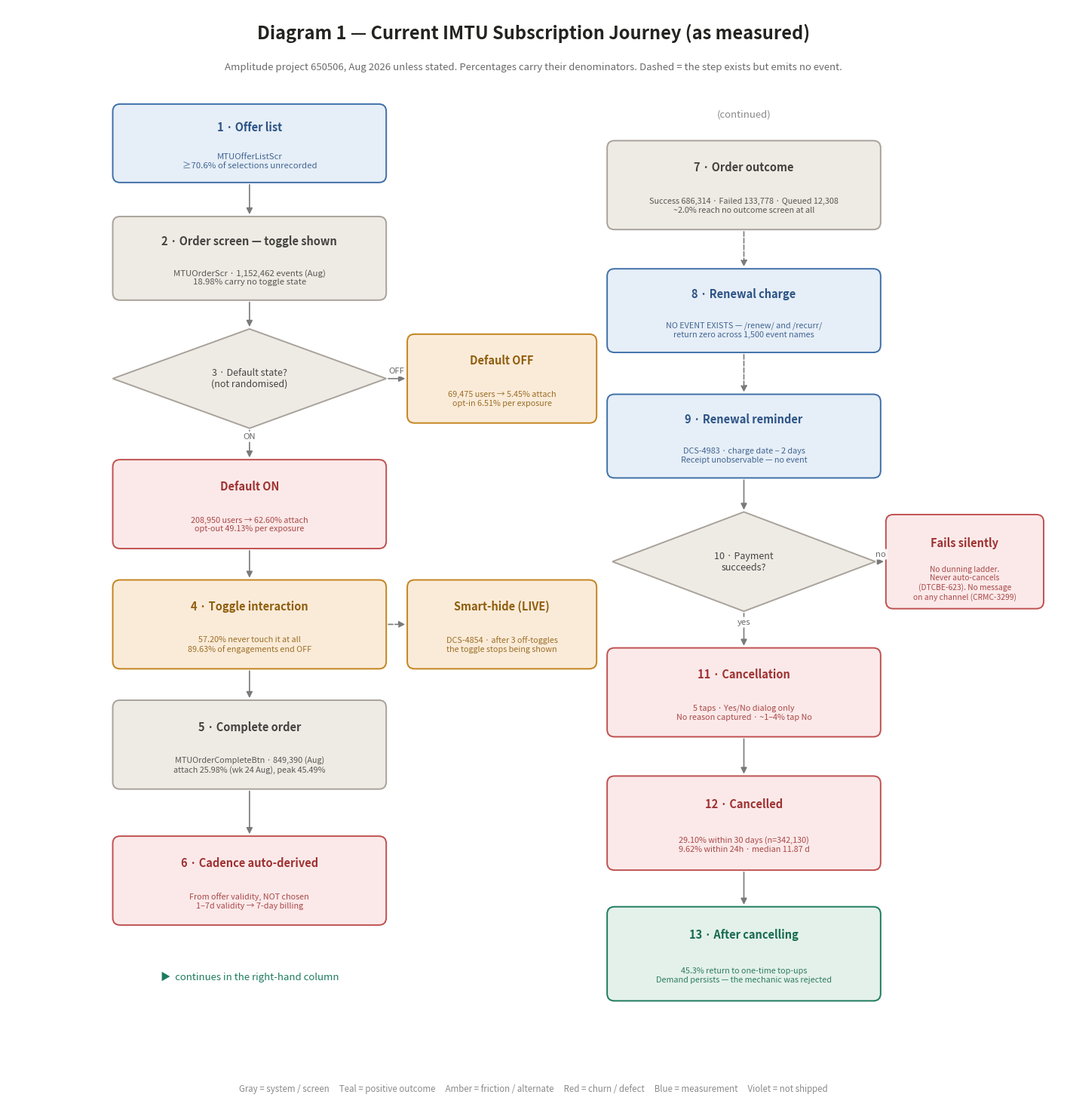
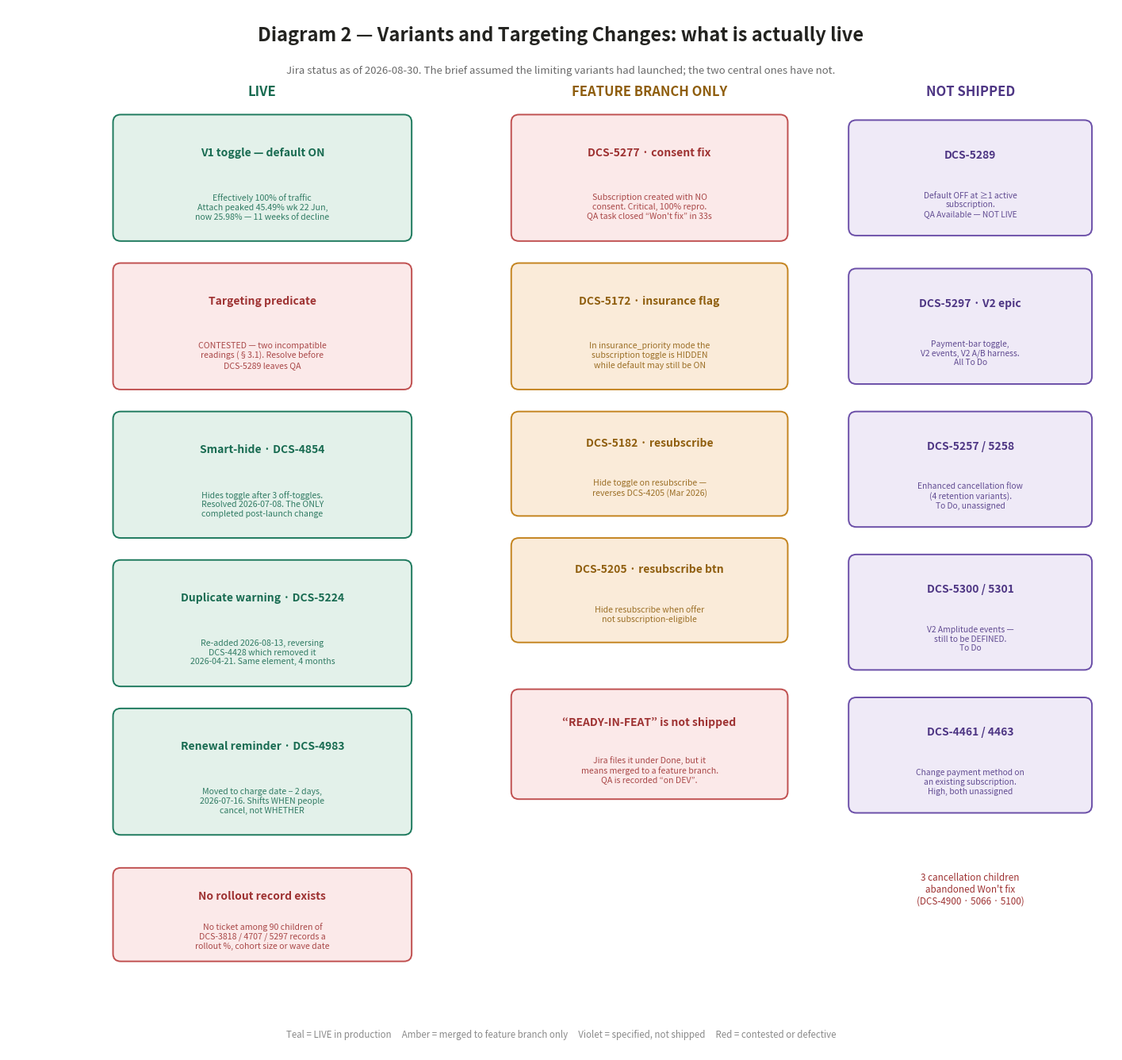
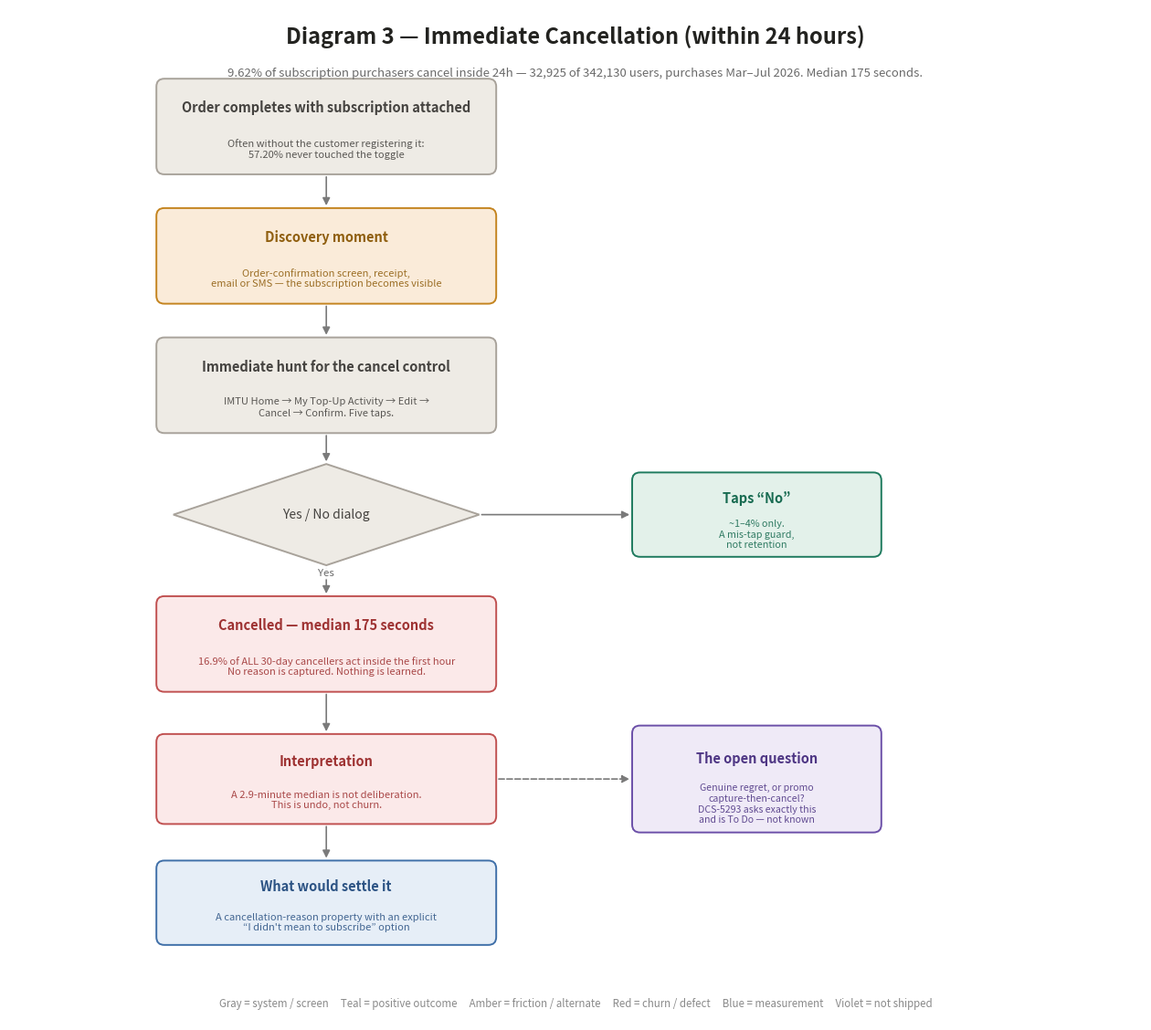
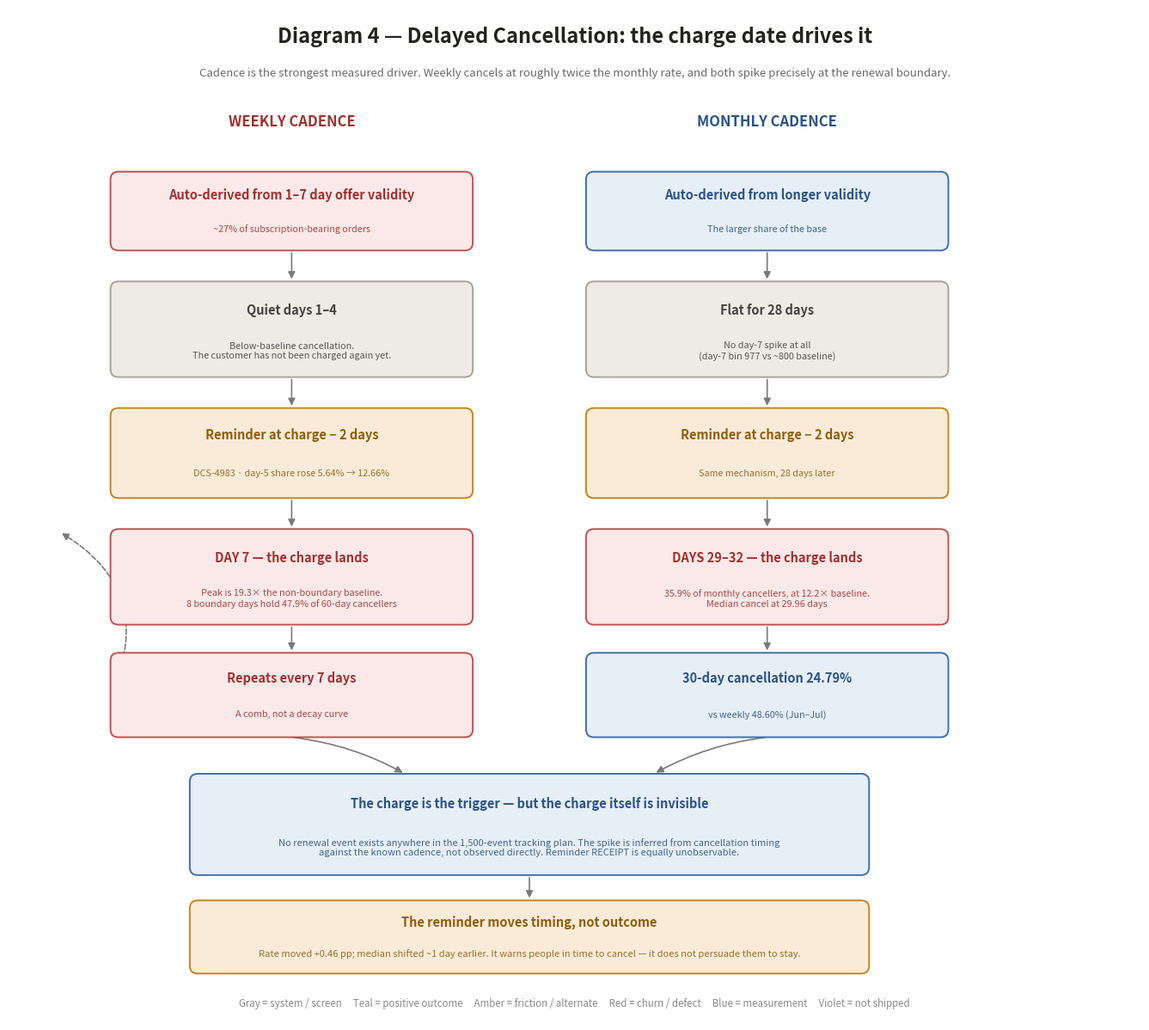
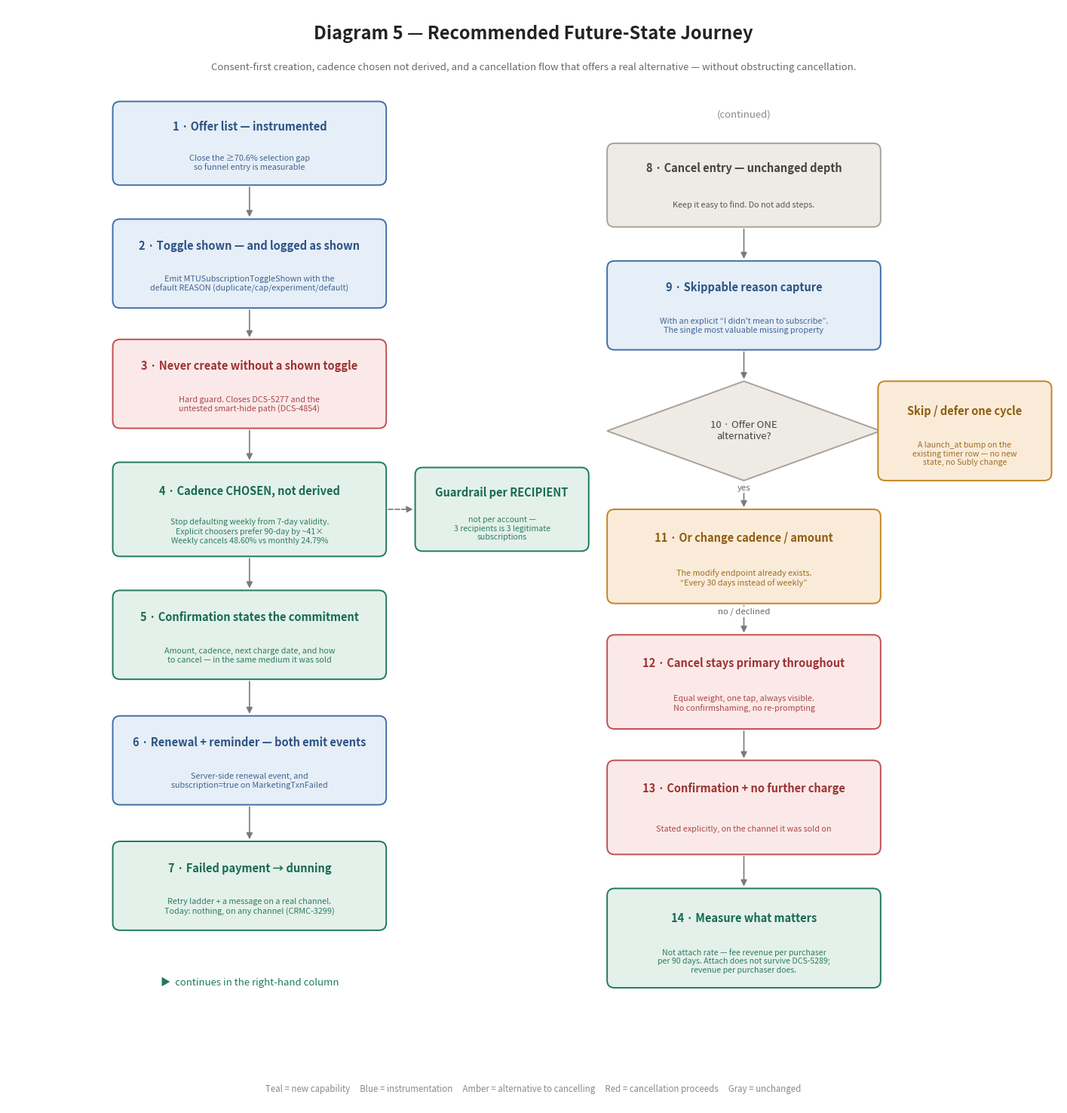

The matplotlib source for these figures, in order:
#!/usr/bin/env python3
"""
Five flowcharts for the IMTU subscription journey investigation.

  1. imtu_journey_1_current.png      — the current end-to-end journey
  2. imtu_journey_2_variants.png     — every variant, and what is actually live
  3. imtu_journey_3_immediate.png    — immediate cancellation (<=24h)
  4. imtu_journey_4_delayed.png      — delayed cancellation, by cadence
  5. imtu_journey_5_future.png       — recommended future state

Every figure on these charts is traceable to Amplitude project 650506 or to a
Jira key, and is carried in the accompanying report. Numbers reflect the
adversarially-verified evidence base of 2026-08-30 — notably 30-day cancellation
at 29.10% (not the 12.7% previously in circulation, which was right-censored).

Visual language matches generate_subscription_flow_diagrams.py.
"""

import matplotlib
matplotlib.use("Agg")
import matplotlib.pyplot as plt
from matplotlib.patches import FancyBboxPatch, Polygon, FancyArrowPatch

GRAY = dict(fill="#EEEBE5", edge="#A8A29A", text="#454340")
TEAL = dict(fill="#E3F1EA", edge="#1E7A5E", text="#186B51")
AMBER = dict(fill="#FAEBD9", edge="#C4841F", text="#8F5E0E")
RED = dict(fill="#FBE9E9", edge="#C05050", text="#9E3232")
BLUE = dict(fill="#E6EEF7", edge="#3F6FA8", text="#2C5384")
VIOLET = dict(fill="#EFEAF7", edge="#6B4FA8", text="#4E3684")
ARROW = "#7A7A7A"


def box(ax, cx, cy, w, h, title, sub=None, style=GRAY, ts=10.5, ss=8.2):
    ax.add_patch(FancyBboxPatch(
        (cx - w / 2, cy - h / 2), w, h,
        boxstyle="round,pad=0,rounding_size=0.14",
        linewidth=1.4, facecolor=style["fill"], edgecolor=style["edge"], zorder=2))
    if sub:
        ax.text(cx, cy + h * 0.20, title, ha="center", va="center",
                fontsize=ts, fontweight="bold", color=style["text"], zorder=3)
        ax.text(cx, cy - h * 0.23, sub, ha="center", va="center",
                fontsize=ss, color=style["text"], alpha=0.88, zorder=3)
    else:
        ax.text(cx, cy, title, ha="center", va="center",
                fontsize=ts, fontweight="bold", color=style["text"], zorder=3)


def diamond(ax, cx, cy, w, h, label, size=9.5, style=GRAY):
    ax.add_patch(Polygon(
        [(cx, cy + h / 2), (cx + w / 2, cy), (cx, cy - h / 2), (cx - w / 2, cy)],
        closed=True, linewidth=1.4,
        facecolor=style["fill"], edgecolor=style["edge"], zorder=2))
    ax.text(cx, cy, label, ha="center", va="center",
            fontsize=size, color=style["text"], zorder=3)


def arrow(ax, p0, p1, label=None, lpos=0.5, ldx=0.0, ldy=0.14, dashed=False,
          lsize=8.2, rad=0.0, color=None):
    ax.add_patch(FancyArrowPatch(
        p0, p1, arrowstyle="-|>", mutation_scale=12,
        linewidth=1.2, color=color or ARROW, zorder=1,
        linestyle="--" if dashed else "-",
        connectionstyle=f"arc3,rad={rad}"))
    if label:
        mx = p0[0] + (p1[0] - p0[0]) * lpos + ldx
        my = p0[1] + (p1[1] - p0[1]) * lpos + ldy
        ax.text(mx, my, label, ha="center", va="center", fontsize=lsize,
                color="#6A6A6A", zorder=4,
                bbox=dict(boxstyle="round,pad=0.18", fc="white", ec="none", alpha=0.93))


def canvas(fig_w, h, title, subtitle, legend, xmax=20):
    fig, ax = plt.subplots(figsize=(fig_w, fig_w * h / xmax))
    ax.set_xlim(0, xmax)
    ax.set_ylim(0, h)
    ax.axis("off")
    ax.text(xmax / 2, h - 0.5, title, ha="center", va="center",
            fontsize=17, fontweight="bold", color="#232320")
    ax.text(xmax / 2, h - 1.15, subtitle, ha="center", va="center",
            fontsize=9.5, color="#6A6A6A")
    ax.text(xmax / 2, 0.32, legend, ha="center", va="center",
            fontsize=8.3, color="#8A8A8A")
    return fig, ax


def save(fig, path):
    fig.savefig(path, dpi=170, bbox_inches="tight", facecolor="white")
    plt.close(fig)
    print(f"  wrote {path}")


LEG_STD = ("Gray = system / screen     Teal = positive outcome     Amber = friction / alternate     "
           "Red = churn / defect     Blue = measurement     Violet = not shipped")


# ============================================================ 1. CURRENT ====
def current():
    H = 21
    fig, ax = canvas(18, H, "Diagram 1 — Current IMTU Subscription Journey (as measured)",
                     "Amplitude project 650506, Aug 2026 unless stated. Percentages carry their denominators. "
                     "Dashed = the step exists but emits no event.", LEG_STD)
    XA, XAB = 4.6, 9.4
    XB, XBB = 14.0, 18.2
    W, BW = 5.2, 3.2

    yA = [18.4, 16.2, 13.9, 11.5, 9.2, 6.9, 4.3]

    box(ax, XA, yA[0], W, 1.5, "1 · Offer list", "MTUOfferListScr\n≥70.6% of selections unrecorded", style=BLUE)

    box(ax, XA, yA[1], W, 1.6, "2 · Order screen — toggle shown",
        "MTUOrderScr · 1,152,462 events (Aug)\n18.98% carry no toggle state", style=GRAY)
    arrow(ax, (XA, yA[0] - 0.75), (XA, yA[1] + 0.8))

    diamond(ax, XA, yA[2], 5.2, 1.9, "3 · Default state?\n(not randomised)", size=9)
    arrow(ax, (XA, yA[1] - 0.8), (XA, yA[2] + 0.95))

    box(ax, XAB, yA[2], BW + 0.4, 1.7, "Default OFF",
        "69,475 users → 5.45% attach\nopt-in 6.51% per exposure", style=AMBER, ss=7.8)
    arrow(ax, (XA + 2.6, yA[2]), (XAB - 1.8, yA[2]), label="OFF")

    box(ax, XA, yA[3], W, 1.7, "Default ON",
        "208,950 users → 62.60% attach\nopt-out 49.13% per exposure", style=RED, ss=7.8)
    arrow(ax, (XA, yA[2] - 0.95), (XA, yA[3] + 0.85), label="ON")

    box(ax, XA, yA[4], W, 1.7, "4 · Toggle interaction",
        "57.20% never touch it at all\n89.63% of engagements end OFF", style=AMBER, ss=7.8)
    arrow(ax, (XA, yA[3] - 0.85), (XA, yA[4] + 0.85))

    box(ax, XAB, yA[4], BW + 0.4, 1.7, "Smart-hide (LIVE)",
        "DCS-4854 · after 3 off-toggles\nthe toggle stops being shown", style=AMBER, ss=7.8)
    arrow(ax, (XA + W / 2, yA[4]), (XAB - 1.8, yA[4]), dashed=True)

    box(ax, XA, yA[5], W, 1.7, "5 · Complete order",
        "MTUOrderCompleteBtn · 849,390 (Aug)\nattach 25.98% (wk 24 Aug), peak 45.49%", style=GRAY, ss=7.8)
    arrow(ax, (XA, yA[4] - 0.85), (XA, yA[5] + 0.85))

    box(ax, XA, yA[6], W, 1.7, "6 · Cadence auto-derived",
        "From offer validity, NOT chosen\n1–7d validity → 7-day billing", style=RED, ss=7.8)
    arrow(ax, (XA, yA[5] - 0.85), (XA, yA[6] + 0.85))

    ax.text(XA, 2.4, "▶  continues in the right-hand column", ha="center",
            fontsize=9.5, style="italic", color="#1E7A5E")

    # column B
    yB = [17.6, 15.2, 12.8, 10.4, 7.9, 5.4, 2.9]
    ax.text(XB, 18.9, "(continued)", ha="center", fontsize=9.5, style="italic", color="#8A8A8A")

    box(ax, XB, yB[0], W, 1.7, "7 · Order outcome",
        "Success 686,314 · Failed 133,778 · Queued 12,308\n~2.0% reach no outcome screen at all", style=GRAY, ss=7.8)

    box(ax, XB, yB[1], W, 1.6, "8 · Renewal charge",
        "NO EVENT EXISTS — /renew/ and /recurr/\nreturn zero across 1,500 event names", style=BLUE, ss=7.8)
    arrow(ax, (XB, yB[0] - 0.85), (XB, yB[1] + 0.8), dashed=True)

    box(ax, XB, yB[2], W, 1.6, "9 · Renewal reminder",
        "DCS-4983 · charge date − 2 days\nReceipt unobservable — no event", style=BLUE, ss=7.8)
    arrow(ax, (XB, yB[1] - 0.8), (XB, yB[2] + 0.8), dashed=True)

    diamond(ax, XB, yB[3], 5.0, 1.9, "10 · Payment\nsucceeds?", size=9)
    arrow(ax, (XB, yB[2] - 0.8), (XB, yB[3] + 0.95))

    box(ax, XBB, yB[3], BW - 0.2, 1.8, "Fails silently",
        "No dunning ladder.\nNever auto-cancels\n(DTCBE-623). No message\non any channel (CRMC-3299)", style=RED, ss=7.4)
    arrow(ax, (XB + 2.5, yB[3]), (XBB - 1.5, yB[3]), label="no")

    box(ax, XB, yB[4], W, 1.7, "11 · Cancellation",
        "5 taps · Yes/No dialog only\nNo reason captured · ~1–4% tap No", style=RED, ss=7.8)
    arrow(ax, (XB, yB[3] - 0.95), (XB, yB[4] + 0.85), label="yes")

    box(ax, XB, yB[5], W, 1.8, "12 · Cancelled",
        "29.10% within 30 days (n=342,130)\n9.62% within 24h · median 11.87 d", style=RED, ss=7.8)
    arrow(ax, (XB, yB[4] - 0.85), (XB, yB[5] + 0.9))

    box(ax, XB, yB[6], W, 1.8, "13 · After cancelling",
        "45.3% return to one-time top-ups\nDemand persists — the mechanic was rejected", style=TEAL, ss=7.8)
    arrow(ax, (XB, yB[5] - 0.9), (XB, yB[6] + 0.9))

    save(fig, "imtu_journey_1_current.png")


# =========================================================== 2. VARIANTS ====
def variants():
    H = 19
    fig, ax = canvas(18, H, "Diagram 2 — Variants and Targeting Changes: what is actually live",
                     "Jira status as of 2026-08-30. The brief assumed the limiting variants had launched; "
                     "the two central ones have not.",
                     "Teal = LIVE in production     Amber = merged to feature branch only     "
                     "Violet = specified, not shipped     Red = contested or defective")

    ax.text(4.6, 17.4, "LIVE", ha="center", fontsize=12, fontweight="bold", color="#186B51")
    ax.text(11.6, 17.4, "FEATURE BRANCH ONLY", ha="center", fontsize=12, fontweight="bold", color="#8F5E0E")
    ax.text(17.4, 17.4, "NOT SHIPPED", ha="center", fontsize=12, fontweight="bold", color="#4E3684")

    live = [
        ("V1 toggle — default ON", "Effectively 100% of traffic\nAttach peaked 45.49% wk 22 Jun,\nnow 25.98% — 11 weeks of decline", 15.9, 2.3),
        ("Targeting predicate", "CONTESTED — two incompatible\nreadings (§3.1). Resolve before\nDCS-5289 leaves QA", 13.2, 2.3),
        ("Smart-hide · DCS-4854", "Hides toggle after 3 off-toggles.\nResolved 2026-07-08. The ONLY\ncompleted post-launch change", 10.5, 2.3),
        ("Duplicate warning · DCS-5224", "Re-added 2026-08-13, reversing\nDCS-4428 which removed it\n2026-04-21. Same element, 4 months", 7.8, 2.3),
        ("Renewal reminder · DCS-4983", "Moved to charge date − 2 days,\n2026-07-16. Shifts WHEN people\ncancel, not WHETHER", 5.1, 2.3),
    ]
    for i, (t, s, y, h) in enumerate(live):
        # the predicate is live but its definition is contested — colour it as such
        st = RED if t == "Targeting predicate" else TEAL
        box(ax, 4.6, y, 5.4, h, t, s, style=st, ts=10, ss=7.6)

    box(ax, 4.6, 2.5, 5.4, 1.7, "No rollout record exists",
        "No ticket among 90 children of\nDCS-3818 / 4707 / 5297 records a\nrollout %, cohort size or wave date", style=RED, ts=10, ss=7.6)

    feat = [
        ("DCS-5277 · consent fix", "Subscription created with NO\nconsent. Critical, 100% repro.\nQA task closed “Won't fix” in 33s", 15.9, 2.3, RED),
        ("DCS-5172 · insurance flag", "In insurance_priority mode the\nsubscription toggle is HIDDEN\nwhile default may still be ON", 13.2, 2.3, AMBER),
        ("DCS-5182 · resubscribe", "Hide toggle on resubscribe —\nreverses DCS-4205 (Mar 2026)", 10.7, 1.9, AMBER),
        ("DCS-5205 · resubscribe btn", "Hide resubscribe when offer\nnot subscription-eligible", 8.4, 1.9, AMBER),
    ]
    for t, s, y, h, st in feat:
        box(ax, 11.6, y, 5.0, h, t, s, style=st, ts=10, ss=7.6)

    box(ax, 11.6, 5.6, 5.0, 2.0, "“READY-IN-FEAT” is not shipped",
        "Jira files it under Done, but it\nmeans merged to a feature branch.\nQA is recorded “on DEV”.", style=RED, ts=10, ss=7.6)

    notship = [
        ("DCS-5289", "Default OFF at ≥1 active\nsubscription.\nQA Available — NOT LIVE", 15.9, 2.1),
        ("DCS-5297 · V2 epic", "Payment-bar toggle,\nV2 events, V2 A/B harness.\nAll To Do", 13.2, 2.1),
        ("DCS-5257 / 5258", "Enhanced cancellation flow\n(4 retention variants).\nTo Do, unassigned", 10.6, 2.1),
        ("DCS-5300 / 5301", "V2 Amplitude events —\nstill to be DEFINED.\nTo Do", 8.0, 2.1),
        ("DCS-4461 / 4463", "Change payment method on\nan existing subscription.\nHigh, both unassigned", 5.4, 2.1),
    ]
    for t, s, y, h in notship:
        box(ax, 17.4, y, 4.4, h, t, s, style=VIOLET, ts=10, ss=7.4)

    ax.text(17.4, 2.7, "3 cancellation children\nabandoned Won't fix\n(DCS-4900 · 5066 · 5100)",
            ha="center", fontsize=8.4, style="italic", color="#9E3232")

    save(fig, "imtu_journey_2_variants.png")


# ========================================================== 3. IMMEDIATE ====
def immediate():
    H = 18
    fig, ax = canvas(16, H, "Diagram 3 — Immediate Cancellation (within 24 hours)",
                     "9.62% of subscription purchasers cancel inside 24h — 32,925 of 342,130 users, "
                     "purchases Mar–Jul 2026. Median 175 seconds.", LEG_STD)
    X = 5.6
    XR = 13.2
    W = 6.0

    y = [15.9, 13.6, 11.3, 9.0, 6.7, 4.3, 2.1]

    box(ax, X, y[0], W, 1.7, "Order completes with subscription attached",
        "Often without the customer registering it:\n57.20% never touched the toggle", style=GRAY, ss=8)

    box(ax, X, y[1], W, 1.7, "Discovery moment",
        "Order-confirmation screen, receipt,\nemail or SMS — the subscription becomes visible", style=AMBER, ss=8)
    arrow(ax, (X, y[0] - 0.85), (X, y[1] + 0.85))

    box(ax, X, y[2], W, 1.7, "Immediate hunt for the cancel control",
        "IMTU Home → My Top-Up Activity → Edit →\nCancel → Confirm. Five taps.", style=GRAY, ss=8)
    arrow(ax, (X, y[1] - 0.85), (X, y[2] + 0.85))

    diamond(ax, X, y[3], 5.4, 1.8, "Yes / No dialog", size=10)
    arrow(ax, (X, y[2] - 0.85), (X, y[3] + 0.9))
    box(ax, XR, y[3], 4.4, 1.5, "Taps “No”", "~1–4% only.\nA mis-tap guard,\nnot retention", style=TEAL, ss=7.8)
    arrow(ax, (X + 2.7, y[3]), (XR - 2.2, y[3]))

    box(ax, X, y[4], W, 1.7, "Cancelled — median 175 seconds",
        "16.9% of ALL 30-day cancellers act inside the first hour\nNo reason is captured. Nothing is learned.", style=RED, ss=8)
    arrow(ax, (X, y[3] - 0.9), (X, y[4] + 0.85), label="Yes")

    box(ax, X, y[5], W, 1.6, "Interpretation",
        "A 2.9-minute median is not deliberation.\nThis is undo, not churn.", style=RED, ss=8)
    arrow(ax, (X, y[4] - 0.85), (X, y[5] + 0.8))

    box(ax, XR, y[5], 4.4, 1.9, "The open question",
        "Genuine regret, or promo\ncapture-then-cancel?\nDCS-5293 asks exactly this\nand is To Do — not known", style=VIOLET, ss=7.6)
    arrow(ax, (X + W / 2, y[5]), (XR - 2.2, y[5]), dashed=True)

    box(ax, X, y[6], W, 1.5, "What would settle it",
        "A cancellation-reason property with an explicit\n“I didn't mean to subscribe” option", style=BLUE, ss=8)
    arrow(ax, (X, y[5] - 0.8), (X, y[6] + 0.75))

    save(fig, "imtu_journey_3_immediate.png")


# ============================================================ 4. DELAYED ====
def delayed():
    H = 18
    fig, ax = canvas(17, H, "Diagram 4 — Delayed Cancellation: the charge date drives it",
                     "Cadence is the strongest measured driver. Weekly cancels at roughly twice the monthly rate, "
                     "and both spike precisely at the renewal boundary.", LEG_STD)

    XW, XM = 5.0, 13.4
    W = 6.4

    ax.text(XW, 15.9, "WEEKLY CADENCE", ha="center", fontsize=12, fontweight="bold", color="#9E3232")
    ax.text(XM, 15.9, "MONTHLY CADENCE", ha="center", fontsize=12, fontweight="bold", color="#2C5384")

    box(ax, XW, 14.4, W, 1.4, "Auto-derived from 1–7 day offer validity",
        "~27% of subscription-bearing orders", style=RED, ss=7.8)
    box(ax, XM, 14.4, W, 1.4, "Auto-derived from longer validity",
        "The larger share of the base", style=BLUE, ss=7.8)

    box(ax, XW, 12.3, W, 1.7, "Quiet days 1–4",
        "Below-baseline cancellation.\nThe customer has not been charged again yet.", style=GRAY, ss=7.8)
    arrow(ax, (XW, 14.4 - 0.7), (XW, 12.3 + 0.85))
    box(ax, XM, 12.3, W, 1.7, "Flat for 28 days",
        "No day-7 spike at all\n(day-7 bin 977 vs ~800 baseline)", style=GRAY, ss=7.8)
    arrow(ax, (XM, 14.4 - 0.7), (XM, 12.3 + 0.85))

    box(ax, XW, 10.1, W, 1.6, "Reminder at charge − 2 days",
        "DCS-4983 · day-5 share rose 5.64% → 12.66%", style=AMBER, ss=7.8)
    arrow(ax, (XW, 12.3 - 0.85), (XW, 10.1 + 0.8))
    box(ax, XM, 10.1, W, 1.6, "Reminder at charge − 2 days",
        "Same mechanism, 28 days later", style=AMBER, ss=7.8)
    arrow(ax, (XM, 12.3 - 0.85), (XM, 10.1 + 0.8))

    box(ax, XW, 7.9, W, 1.7, "DAY 7 — the charge lands",
        "Peak is 19.3× the non-boundary baseline.\n8 boundary days hold 47.9% of 60-day cancellers", style=RED, ss=7.8)
    arrow(ax, (XW, 10.1 - 0.8), (XW, 7.9 + 0.85))
    box(ax, XM, 7.9, W, 1.7, "DAYS 29–32 — the charge lands",
        "35.9% of monthly cancellers, at 12.2× baseline.\nMedian cancel at 29.96 days", style=RED, ss=7.8)
    arrow(ax, (XM, 10.1 - 0.8), (XM, 7.9 + 0.85))

    box(ax, XW, 5.8, W, 1.5, "Repeats every 7 days",
        "A comb, not a decay curve", style=RED, ss=7.8)
    arrow(ax, (XW, 7.9 - 0.85), (XW, 5.8 + 0.75))
    arrow(ax, (XW - W / 2, 5.8), (XW - W / 2 - 0.9, 8.7), rad=0.45, dashed=True)

    box(ax, XM, 5.8, W, 1.5, "30-day cancellation 24.79%",
        "vs weekly 48.60% (Jun–Jul)", style=BLUE, ss=7.8)
    arrow(ax, (XM, 7.9 - 0.85), (XM, 5.8 + 0.75))

    box(ax, 9.2, 3.5, 12.0, 1.8, "The charge is the trigger — but the charge itself is invisible",
        "No renewal event exists anywhere in the 1,500-event tracking plan. The spike is inferred from cancellation timing\n"
        "against the known cadence, not observed directly. Reminder RECEIPT is equally unobservable.", style=BLUE, ss=8)
    arrow(ax, (XW, 5.8 - 0.75), (7.0, 3.5 + 0.9), rad=-0.1)
    arrow(ax, (XM, 5.8 - 0.75), (11.4, 3.5 + 0.9), rad=0.1)

    box(ax, 9.2, 1.5, 12.0, 1.3, "The reminder moves timing, not outcome",
        "Rate moved +0.46 pp; median shifted ~1 day earlier. It warns people in time to cancel — it does not persuade them to stay.",
        style=AMBER, ss=8)
    arrow(ax, (9.2, 3.5 - 0.9), (9.2, 1.5 + 0.65))

    save(fig, "imtu_journey_4_delayed.png")


# ============================================================= 5. FUTURE ====
def future():
    H = 21
    fig, ax = canvas(18, H, "Diagram 5 — Recommended Future-State Journey",
                     "Consent-first creation, cadence chosen not derived, and a cancellation flow that offers a real "
                     "alternative — without obstructing cancellation.",
                     "Teal = new capability     Blue = instrumentation     Amber = alternative to cancelling     "
                     "Red = cancellation proceeds     Gray = unchanged")

    XA, XAB = 4.6, 9.4
    XB, XBB = 14.0, 18.2
    W, BW = 5.2, 3.3

    yA = [18.4, 16.1, 13.8, 11.4, 9.0, 6.6, 4.2]

    box(ax, XA, yA[0], W, 1.6, "1 · Offer list — instrumented",
        "Close the ≥70.6% selection gap\nso funnel entry is measurable", style=BLUE, ss=7.8)

    box(ax, XA, yA[1], W, 1.7, "2 · Toggle shown — and logged as shown",
        "Emit MTUSubscriptionToggleShown with the\ndefault REASON (duplicate/cap/experiment/default)", style=BLUE, ss=7.8)
    arrow(ax, (XA, yA[0] - 0.8), (XA, yA[1] + 0.85))

    box(ax, XA, yA[2], W, 1.7, "3 · Never create without a shown toggle",
        "Hard guard. Closes DCS-5277 and the\nuntested smart-hide path (DCS-4854)", style=RED, ss=7.8)
    arrow(ax, (XA, yA[1] - 0.85), (XA, yA[2] + 0.85))

    box(ax, XA, yA[3], W, 1.8, "4 · Cadence CHOSEN, not derived",
        "Stop defaulting weekly from 7-day validity.\nExplicit choosers prefer 90-day by ~41×\nWeekly cancels 48.60% vs monthly 24.79%", style=TEAL, ss=7.6)
    arrow(ax, (XA, yA[2] - 0.85), (XA, yA[3] + 0.9))

    box(ax, XAB, yA[3], BW, 1.6, "Guardrail per RECIPIENT",
        "not per account —\n3 recipients is 3 legitimate\nsubscriptions", style=TEAL, ss=7.6)
    arrow(ax, (XA + W / 2, yA[3]), (XAB - 1.65, yA[3]), dashed=True)

    box(ax, XA, yA[4], W, 1.7, "5 · Confirmation states the commitment",
        "Amount, cadence, next charge date, and how\nto cancel — in the same medium it was sold", style=TEAL, ss=7.8)
    arrow(ax, (XA, yA[3] - 0.9), (XA, yA[4] + 0.85))

    box(ax, XA, yA[5], W, 1.7, "6 · Renewal + reminder — both emit events",
        "Server-side renewal event, and\nsubscription=true on MarketingTxnFailed", style=BLUE, ss=7.8)
    arrow(ax, (XA, yA[4] - 0.85), (XA, yA[5] + 0.85))

    box(ax, XA, yA[6], W, 1.7, "7 · Failed payment → dunning",
        "Retry ladder + a message on a real channel.\nToday: nothing, on any channel (CRMC-3299)", style=TEAL, ss=7.8)
    arrow(ax, (XA, yA[5] - 0.85), (XA, yA[6] + 0.85))

    ax.text(XA, 2.3, "▶  continues in the right-hand column", ha="center",
            fontsize=9.5, style="italic", color="#1E7A5E")

    yB = [17.6, 15.3, 12.9, 10.5, 8.1, 5.7, 3.2]
    ax.text(XB, 18.9, "(continued)", ha="center", fontsize=9.5, style="italic", color="#8A8A8A")

    box(ax, XB, yB[0], W, 1.6, "8 · Cancel entry — unchanged depth",
        "Keep it easy to find. Do not add steps.", style=GRAY, ss=7.8)

    box(ax, XB, yB[1], W, 1.7, "9 · Skippable reason capture",
        "With an explicit “I didn't mean to subscribe”.\nThe single most valuable missing property", style=BLUE, ss=7.8)
    arrow(ax, (XB, yB[0] - 0.8), (XB, yB[1] + 0.85))

    diamond(ax, XB, yB[2], 5.2, 1.9, "10 · Offer ONE\nalternative?", size=9.5)
    arrow(ax, (XB, yB[1] - 0.85), (XB, yB[2] + 0.95))
    box(ax, XBB, yB[2], BW, 1.9, "Skip / defer one cycle",
        "A launch_at bump on the\nexisting timer row — no new\nstate, no Subly change", style=AMBER, ss=7.6)
    arrow(ax, (XB + 2.6, yB[2]), (XBB - 1.65, yB[2]))

    box(ax, XB, yB[3], W, 1.8, "11 · Or change cadence / amount",
        "The modify endpoint already exists.\n“Every 30 days instead of weekly”", style=AMBER, ss=7.8)
    arrow(ax, (XB, yB[2] - 0.95), (XB, yB[3] + 0.9), label="yes")

    box(ax, XB, yB[4], W, 1.8, "12 · Cancel stays primary throughout",
        "Equal weight, one tap, always visible.\nNo confirmshaming, no re-prompting", style=RED, ss=7.8)
    arrow(ax, (XB, yB[3] - 0.9), (XB, yB[4] + 0.9), label="no / declined")

    box(ax, XB, yB[5], W, 1.8, "13 · Confirmation + no further charge",
        "Stated explicitly, on the channel it was sold on", style=RED, ss=7.8)
    arrow(ax, (XB, yB[4] - 0.9), (XB, yB[5] + 0.9))

    box(ax, XB, yB[6], W, 1.9, "14 · Measure what matters",
        "Not attach rate — fee revenue per purchaser\nper 90 days. Attach does not survive DCS-5289;\nrevenue per purchaser does.", style=TEAL, ss=7.6)
    arrow(ax, (XB, yB[5] - 0.9), (XB, yB[6] + 0.95))

    save(fig, "imtu_journey_5_future.png")


if __name__ == "__main__":
    print("Generating IMTU subscription journey diagrams…")
    current()
    variants()
    immediate()
    delayed()
    future()
    print("Done.")
